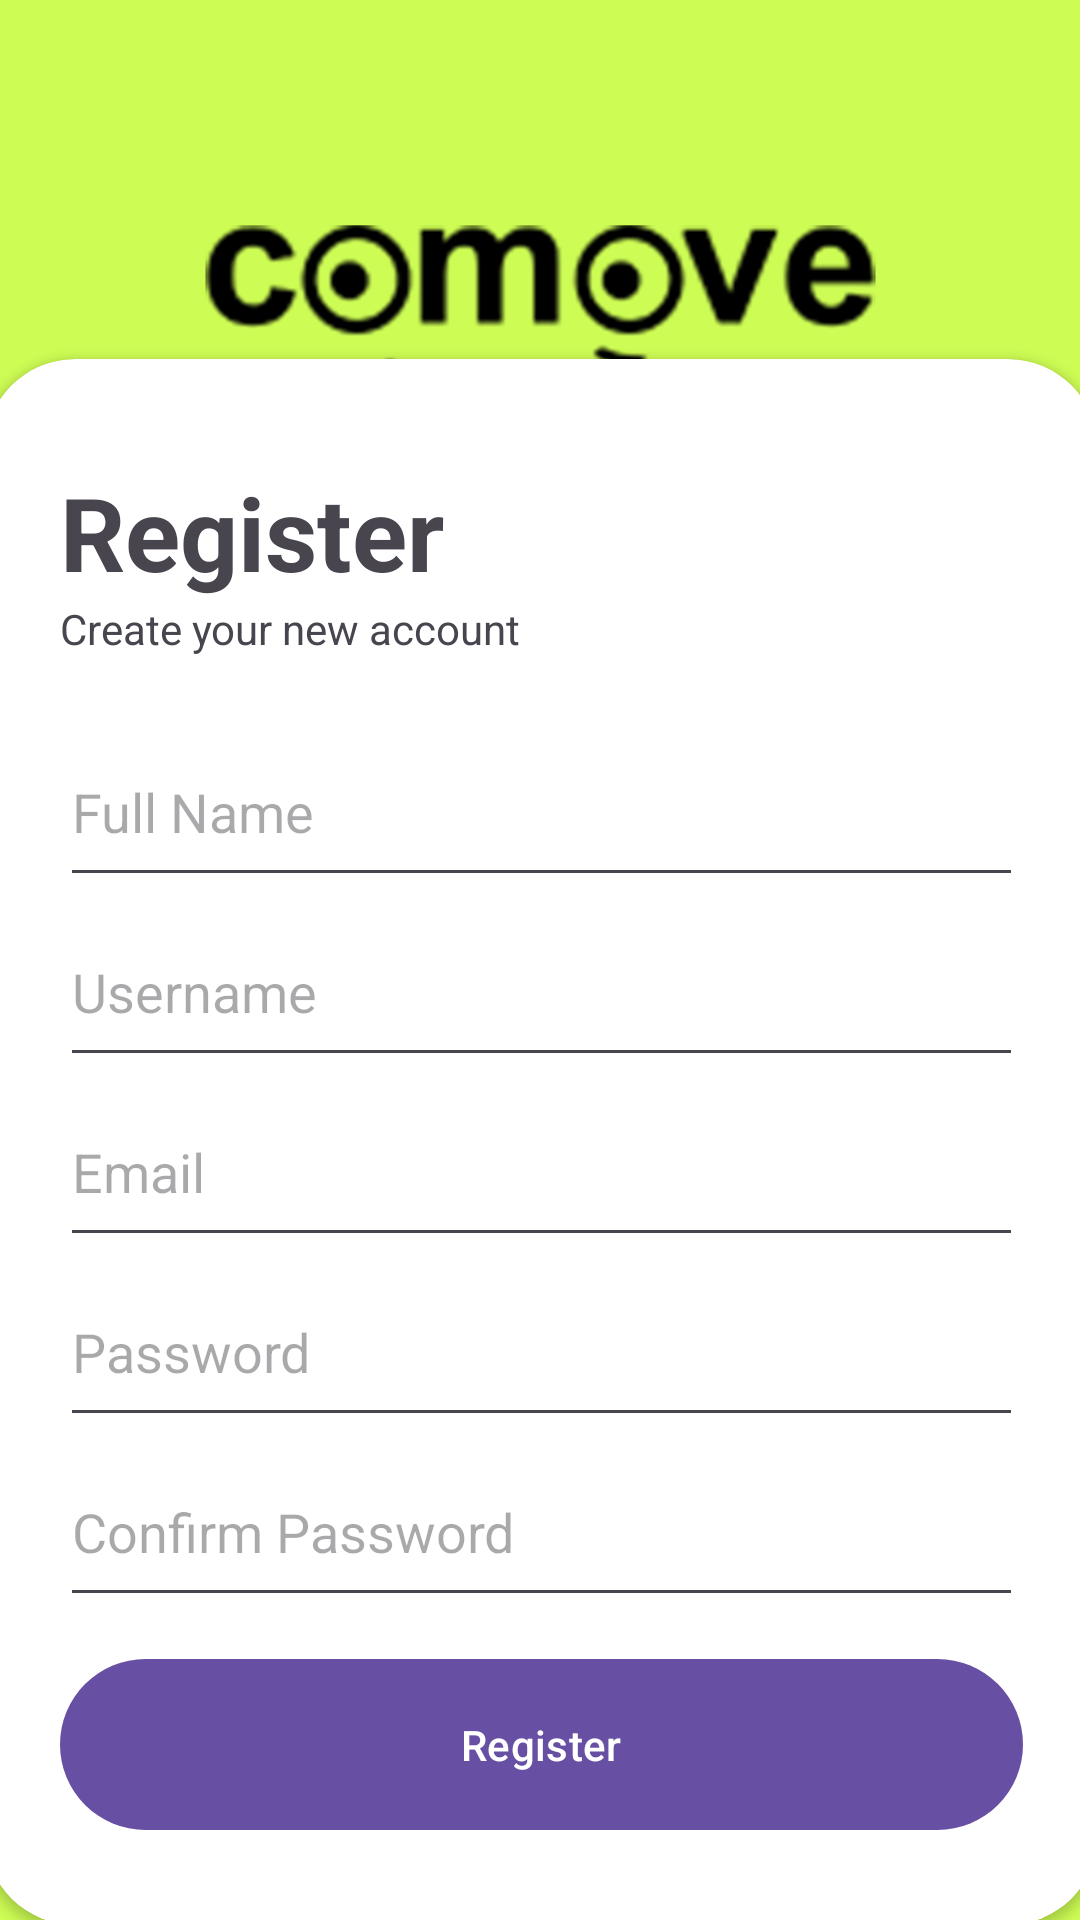

Write the Android layout XML for this screen, with the resource values it uses.
<!-- AndroidManifest.xml: application theme Theme.PROJECT -->
<!-- res/layout/fragment_register.xml -->
<?xml version="1.0" encoding="utf-8"?>
<layout
    xmlns:android="http://schemas.android.com/apk/res/android"
    xmlns:app="http://schemas.android.com/apk/res-auto"
    xmlns:tools="http://schemas.android.com/tools">

    <androidx.constraintlayout.widget.ConstraintLayout
        android:layout_width="match_parent"
        android:layout_height="match_parent"
        android:background="#CDFC54"
        app:circularflow_radiusInDP="10dp"
        tools:context=".RegisterFragment">

        <ImageView
            android:id="@+id/imageView4"
            android:layout_width="293dp"
            android:layout_height="141dp"
            android:layout_marginTop="30dp"
            android:src="@drawable/logo"
            app:layout_constraintEnd_toEndOf="parent"
            app:layout_constraintStart_toStartOf="parent"
            app:layout_constraintTop_toTopOf="parent" />

        <androidx.cardview.widget.CardView
            android:layout_width="371dp"
            android:layout_height="wrap_content"
            android:layout_marginBottom="50dp"
            android:orientation="vertical"
            app:cardCornerRadius="30dp"
            app:layout_constraintBottom_toBottomOf="parent"
            app:layout_constraintEnd_toEndOf="parent"
            app:layout_constraintHorizontal_bias="0.49"
            app:layout_constraintStart_toStartOf="parent"
            app:layout_constraintTop_toBottomOf="@+id/imageView4">

            <LinearLayout
                android:layout_width="match_parent"
                android:layout_height="522dp"
                android:orientation="vertical"
                android:padding="25dp">

                <TextView
                    android:id="@+id/textView6"
                    android:layout_width="match_parent"
                    android:layout_height="wrap_content"
                    android:layout_marginTop="10dp"
                    android:text="Register"
                    android:textSize="34sp"
                    android:textStyle="bold" />

                <TextView
                    android:id="@+id/textView7"
                    android:layout_width="match_parent"
                    android:layout_height="wrap_content"
                    android:text="Create your new account" />

                <EditText
                    android:id="@+id/etFullname_register"
                    android:layout_width="match_parent"
                    android:layout_height="60dp"
                    android:layout_marginTop="20dp"
                    android:ems="10"
                    android:hint="Full Name"
                    android:inputType="text" />

                <EditText
                    android:id="@+id/etUsername_register"
                    android:layout_width="match_parent"
                    android:layout_height="60dp"
                    android:ems="10"
                    android:hint="Username"
                    android:inputType="text" />

                <EditText
                    android:id="@+id/etEmail_register"
                    android:layout_width="match_parent"
                    android:layout_height="60dp"
                    android:ems="10"
                    android:hint="Email"
                    android:inputType="text" />

                <EditText
                    android:id="@+id/etPassword_register"
                    android:layout_width="match_parent"
                    android:layout_height="60dp"
                    android:ems="10"
                    android:hint="Password"
                    android:inputType="textPassword" />

                <EditText
                    android:id="@+id/etConfirm_register"
                    android:layout_width="match_parent"
                    android:layout_height="60dp"
                    android:ems="10"
                    android:hint="Confirm Password"
                    android:inputType="textPassword" />

                <Button
                    android:id="@+id/btnRegister_register"
                    android:layout_width="match_parent"
                    android:layout_height="65dp"
                    android:layout_marginTop="10dp"
                    android:text="Register" />

            </LinearLayout>

        </androidx.cardview.widget.CardView>

    </androidx.constraintlayout.widget.ConstraintLayout>
</layout>
<!-- resources referenced by this layout -->
<resources>
  <!-- drawable logo: png bitmap (drawable, 48116 bytes) -->
  <style name="Theme.PROJECT" parent="Base.Theme.PROJECT" />
  <style name="Base.Theme.PROJECT" parent="Theme.Material3.DayNight">
          
          
      </style>
</resources>
